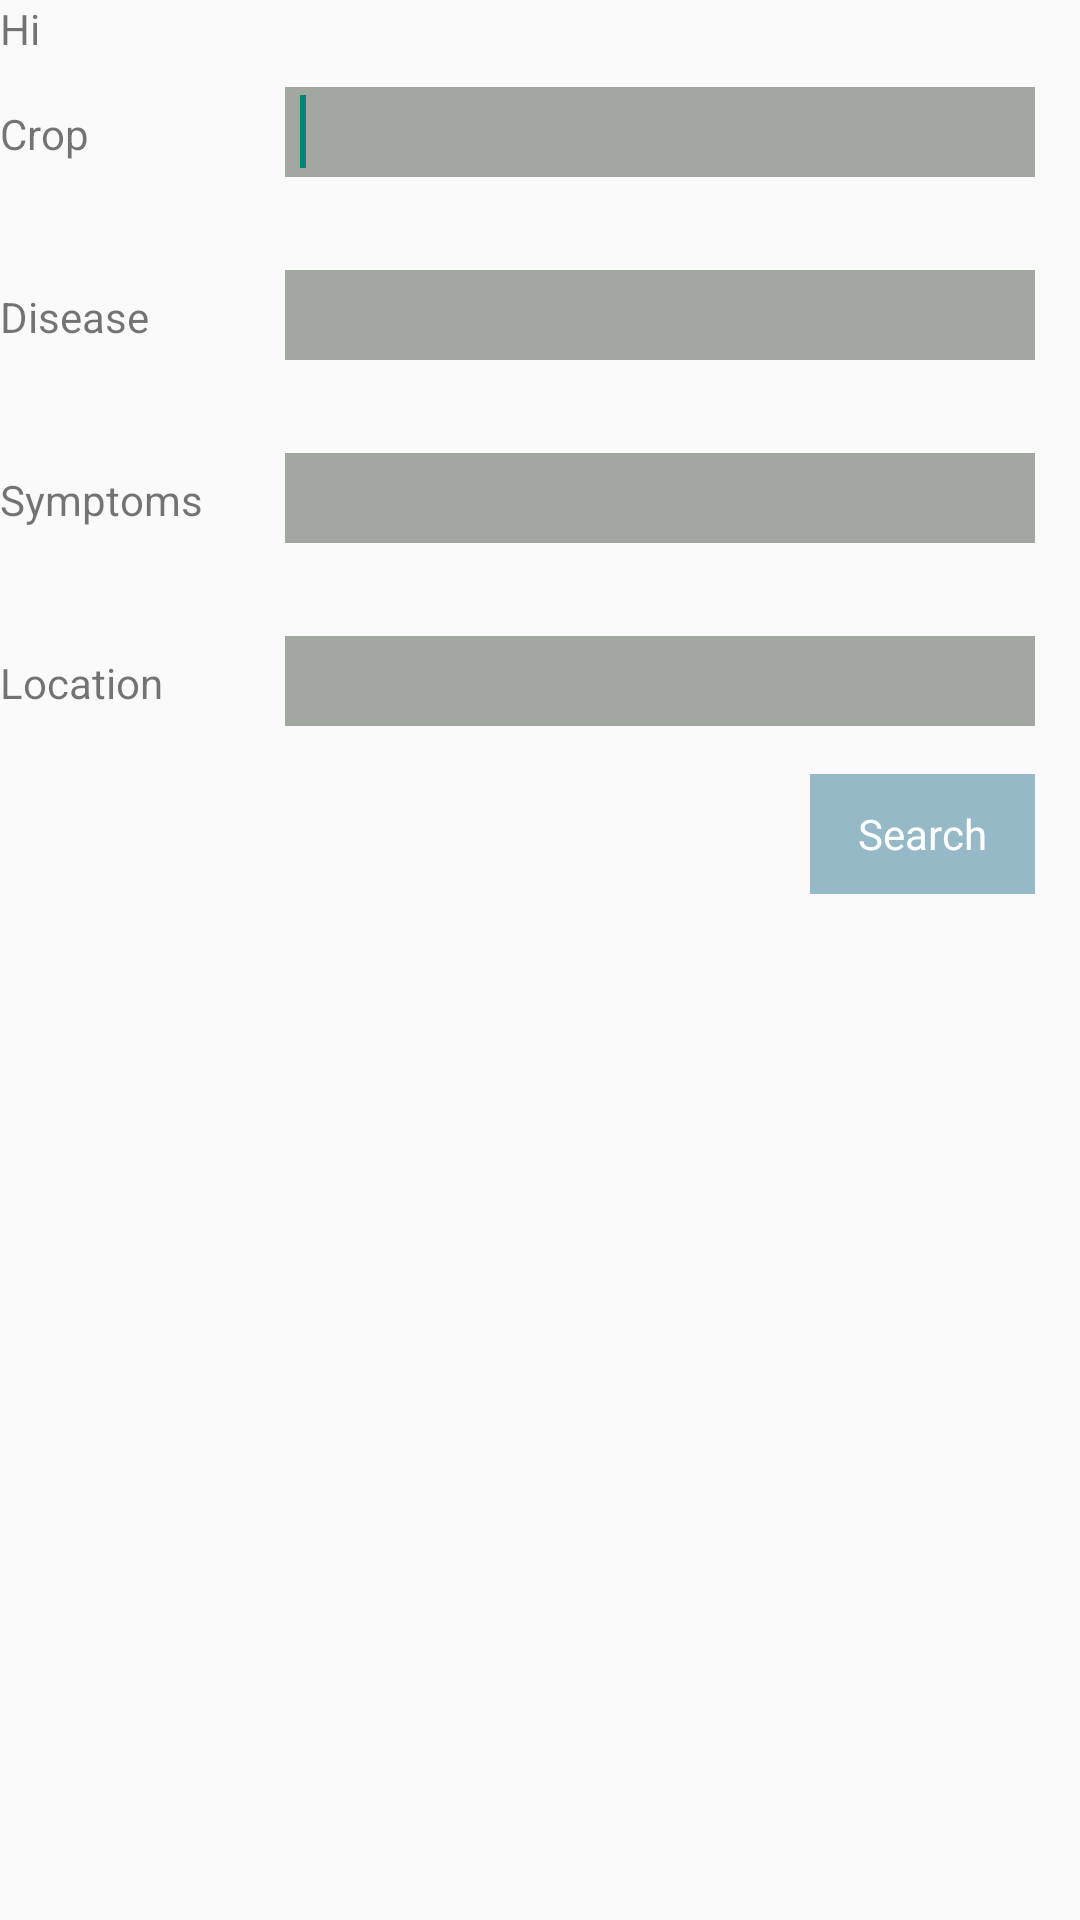

Layout XML and referenced resources for this Android screen:
<!-- AndroidManifest.xml: application theme AppTheme -->
<!-- res/layout/home.xml -->
<?xml version="1.0" encoding="utf-8"?>
<LinearLayout xmlns:android="http://schemas.android.com/apk/res/android"
    android:orientation="vertical" android:layout_width="match_parent"
    android:layout_height="match_parent">

    <LinearLayout
        android:layout_width="match_parent"
        android:layout_height="wrap_content"
        android:layout_gravity="center_horizontal">

    <TextView android:id="@+id/welcomeText"
        android:layout_width="100dp"
        android:layout_height="wrap_content"
        android:text="@string/hi"/>

    </LinearLayout>

    <include layout="@layout/search_fields"
        android:layout_width="match_parent"
        android:layout_height="wrap_content"
        android:layout_marginTop="10dp"
        android:layout_marginRight="15dp"
        />
    


    <TextView android:id="@+id/search"
            android:layout_width="75dp"
            android:layout_height="40dp"
            android:text="@string/search"
            android:gravity="center"
            android:background="@color/button_background"
            android:layout_gravity="right"
           android:layout_marginRight="15dp"
           android:layout_marginTop="15dp"
           android:textColor="@color/button_textcolor"
        />




</LinearLayout>
<!-- res/layout/search_fields.xml (included above) -->
<?xml version="1.0" encoding="utf-8"?>
<RelativeLayout xmlns:android="http://schemas.android.com/apk/res/android"
android:layout_width="match_parent"
android:layout_height="wrap_content"
android:layout_marginLeft="20dp"
android:layout_gravity="top"
>

<TextView android:id="@+id/cropLabel"
    android:layout_width="75dp"
    android:layout_height="31dp"
    android:gravity="center_vertical|left"
    android:text="@string/crop"/>

<EditText android:id="@+id/crop"
    android:layout_width="match_parent"
    android:layout_height="30dp"
    android:layout_toRightOf="@id/cropLabel"
    android:layout_alignTop="@id/cropLabel"
    android:layout_marginLeft="20dp"
    android:paddingLeft="5dp"
    android:background="@color/grey"
    android:cursorVisible="true">

    <requestFocus />

</EditText>

<TextView android:id="@+id/diseaseLabel"
    android:layout_width="75dp"
    android:layout_height="31dp"
    android:gravity="center_vertical|left"
    android:layout_below="@id/cropLabel"
    android:layout_marginTop="30dp"
    android:layout_alignLeft="@id/cropLabel"
    android:text="@string/disease"/>

<EditText android:id="@+id/disease"
    android:layout_width="match_parent"
    android:layout_height="30dp"
    android:layout_toRightOf="@id/diseaseLabel"
    android:layout_alignTop="@id/diseaseLabel"
    android:layout_marginLeft="20dp"
    android:paddingLeft="5dp"
    android:background="@color/grey"
    android:cursorVisible="true">

</EditText>

<TextView android:id="@+id/symptomsLabel"
    android:layout_width="75dp"
    android:layout_height="31dp"
    android:gravity="center_vertical|left"
    android:layout_below="@id/diseaseLabel"
    android:layout_marginTop="30dp"
    android:layout_alignLeft="@id/diseaseLabel"
    android:text="@string/symptoms"/>

<EditText android:id="@+id/symptoms"
    android:layout_width="match_parent"
    android:layout_height="30dp"
    android:layout_toRightOf="@id/symptomsLabel"
    android:layout_alignTop="@id/symptomsLabel"
    android:layout_marginLeft="20dp"
    android:paddingLeft="5dp"
    android:background="@color/grey"
    android:cursorVisible="true">

</EditText>

<TextView android:id="@+id/locationLabel"
    android:layout_width="75dp"
    android:layout_height="31dp"
    android:gravity="center_vertical|left"
    android:layout_below="@id/symptomsLabel"
    android:layout_marginTop="30dp"
    android:layout_alignLeft="@id/symptomsLabel"
    android:text="@string/location"/>

<EditText android:id="@+id/location"
    android:layout_width="match_parent"
    android:layout_height="30dp"
    android:layout_toRightOf="@id/locationLabel"
    android:layout_alignTop="@id/locationLabel"
    android:layout_marginLeft="20dp"
    android:paddingLeft="5dp"
    android:background="@color/grey"
    android:cursorVisible="true">

</EditText>


</RelativeLayout>
<!-- resources referenced by this layout -->
<resources>
  <color name="button_background">#95B9C7</color>
  <color name="button_textcolor">#FFFFFF</color>
  <color name="grey">#A0A8A0</color>
  <string name="crop">Crop</string>
  <string name="disease">Disease</string>
  <string name="hi">Hi</string>
  <string name="location">Location</string>
  <string name="search">Search</string>
  <string name="symptoms">Symptoms</string>
  <style name="AppTheme" parent="Theme.AppCompat.Light.DarkActionBar">
  
          
      </style>
</resources>
